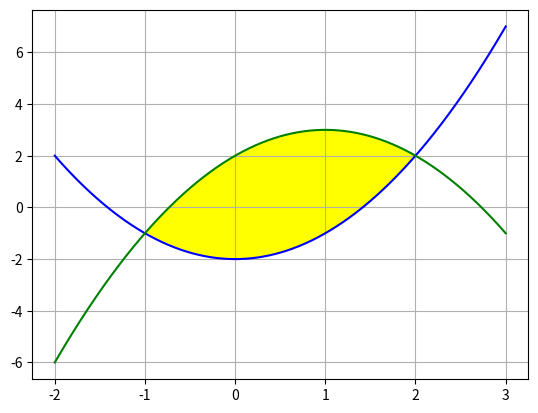

This chart was generated by the following Python code:
# ch20_18.py
import matplotlib.pyplot as plt
import numpy as np

# 函數f(x)的係數
a1 = 1
c1 = -2
x = np.linspace(-2, 3, 1000)
y1 = a1*x**2 + c1
plt.plot(x, y1, color='b')      # 藍色是 f(x)

# 函數g(x)的係數
a2 = -1
b2 = 2
c2 = 2
x = np.linspace(-2, 3, 1000)
y2 = a2*x**2 + b2*x + c2
plt.plot(x, y2, color='g')      # 綠色是 g(x)

# 繪製區間
plt.fill_between(x, y1=y1, y2=y2, where=(x>=-1)&(x<=2),
                 facecolor='yellow')

plt.grid()
plt.show()














